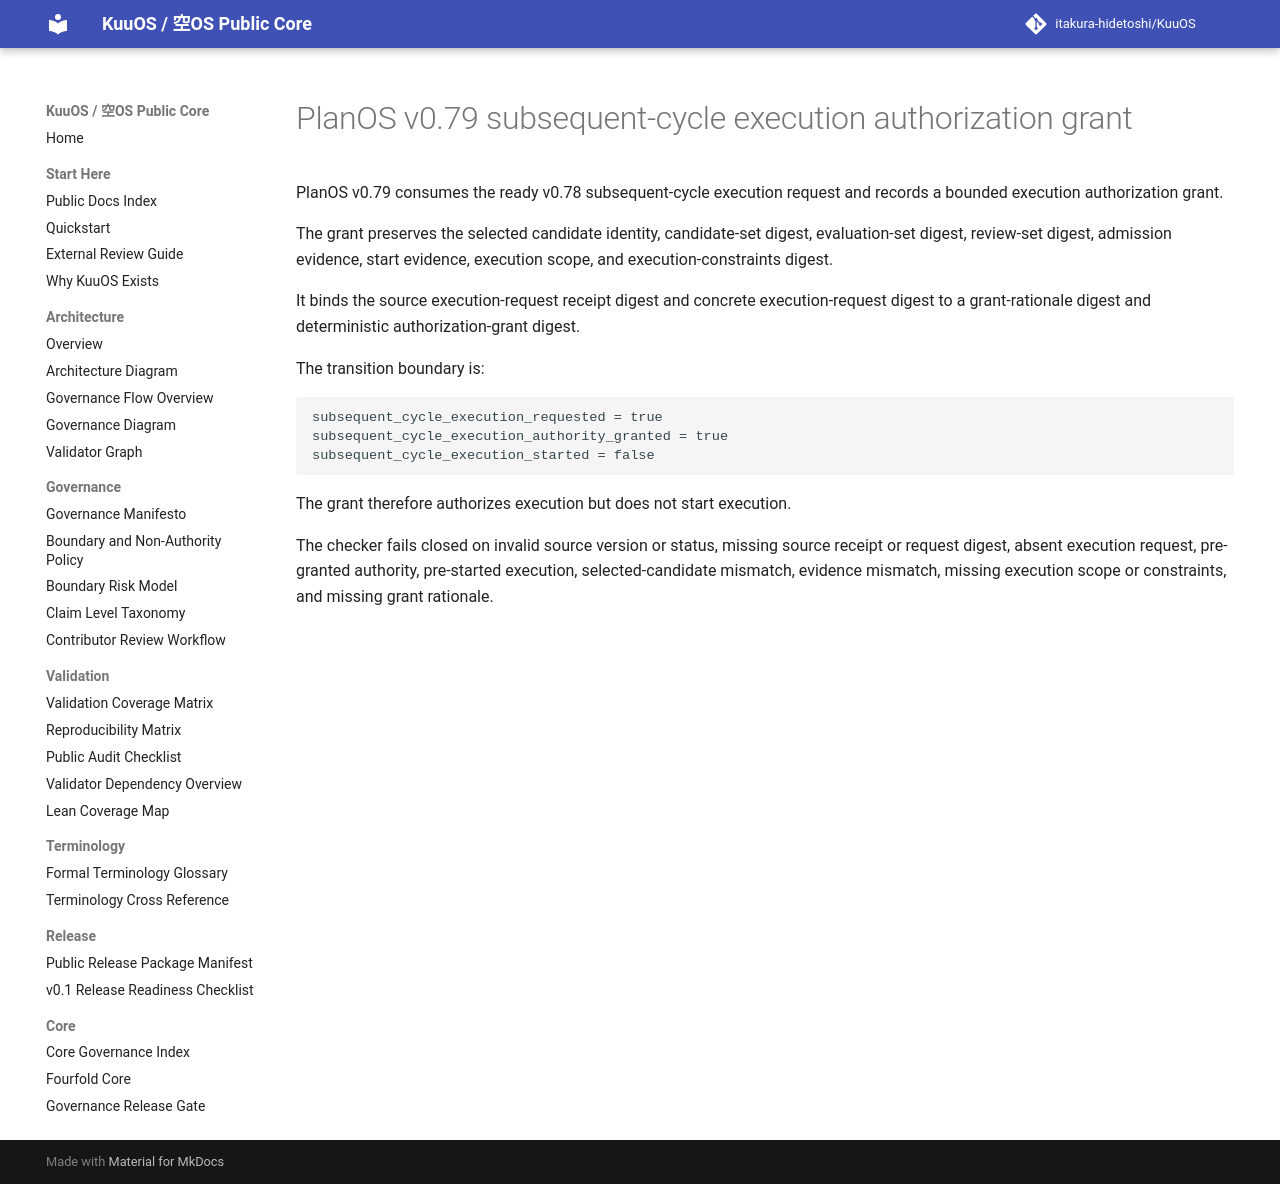

repository: itakura-hidetoshi/KuuOS · page: planos_subsequent_cycle_execution_authorization_grant_v0_79/index.html · generator: mkdocs

# PlanOS v0.79 subsequent-cycle execution authorization grant

PlanOS v0.79 consumes the ready v0.78 subsequent-cycle execution request and records a bounded execution authorization grant.

The grant preserves the selected candidate identity, candidate-set digest, evaluation-set digest, review-set digest, admission evidence, start evidence, execution scope, and execution-constraints digest.

It binds the source execution-request receipt digest and concrete execution-request digest to a grant-rationale digest and deterministic authorization-grant digest.

The transition boundary is:

```text
subsequent_cycle_execution_requested = true
subsequent_cycle_execution_authority_granted = true
subsequent_cycle_execution_started = false
```

The grant therefore authorizes execution but does not start execution.

The checker fails closed on invalid source version or status, missing source receipt or request digest, absent execution request, pre-granted authority, pre-started execution, selected-candidate mismatch, evidence mismatch, missing execution scope or constraints, and missing grant rationale.
